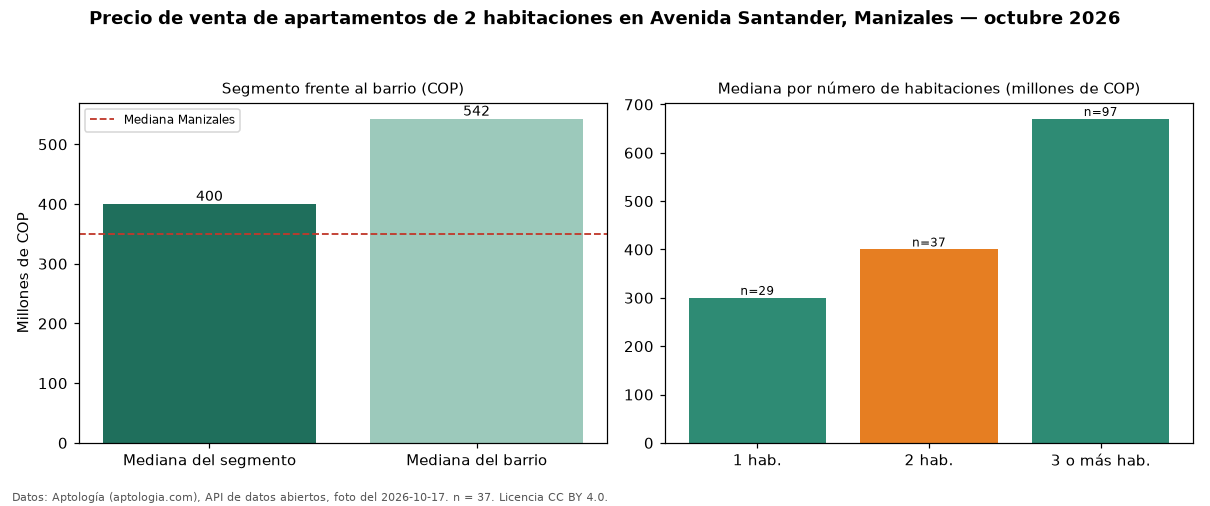

Values plotted in this chart, from the file beside it:
seccion, metrica, valor_cop, n
precio, mediana, 400000000, 37
habitaciones, 1, 300000000, 29
habitaciones, 2, 400000000, 37
habitaciones, 3+, 670000000, 97
barrio, mediana_barrio_todos_los_tamanos, 542500000, 164
ciudad, mediana_ciudad, 350000000, 
fuente, fecha_foto, 2026-10-17, 
fuente, atribucion, https://www.aptologia.com/venta/manizale…, 
